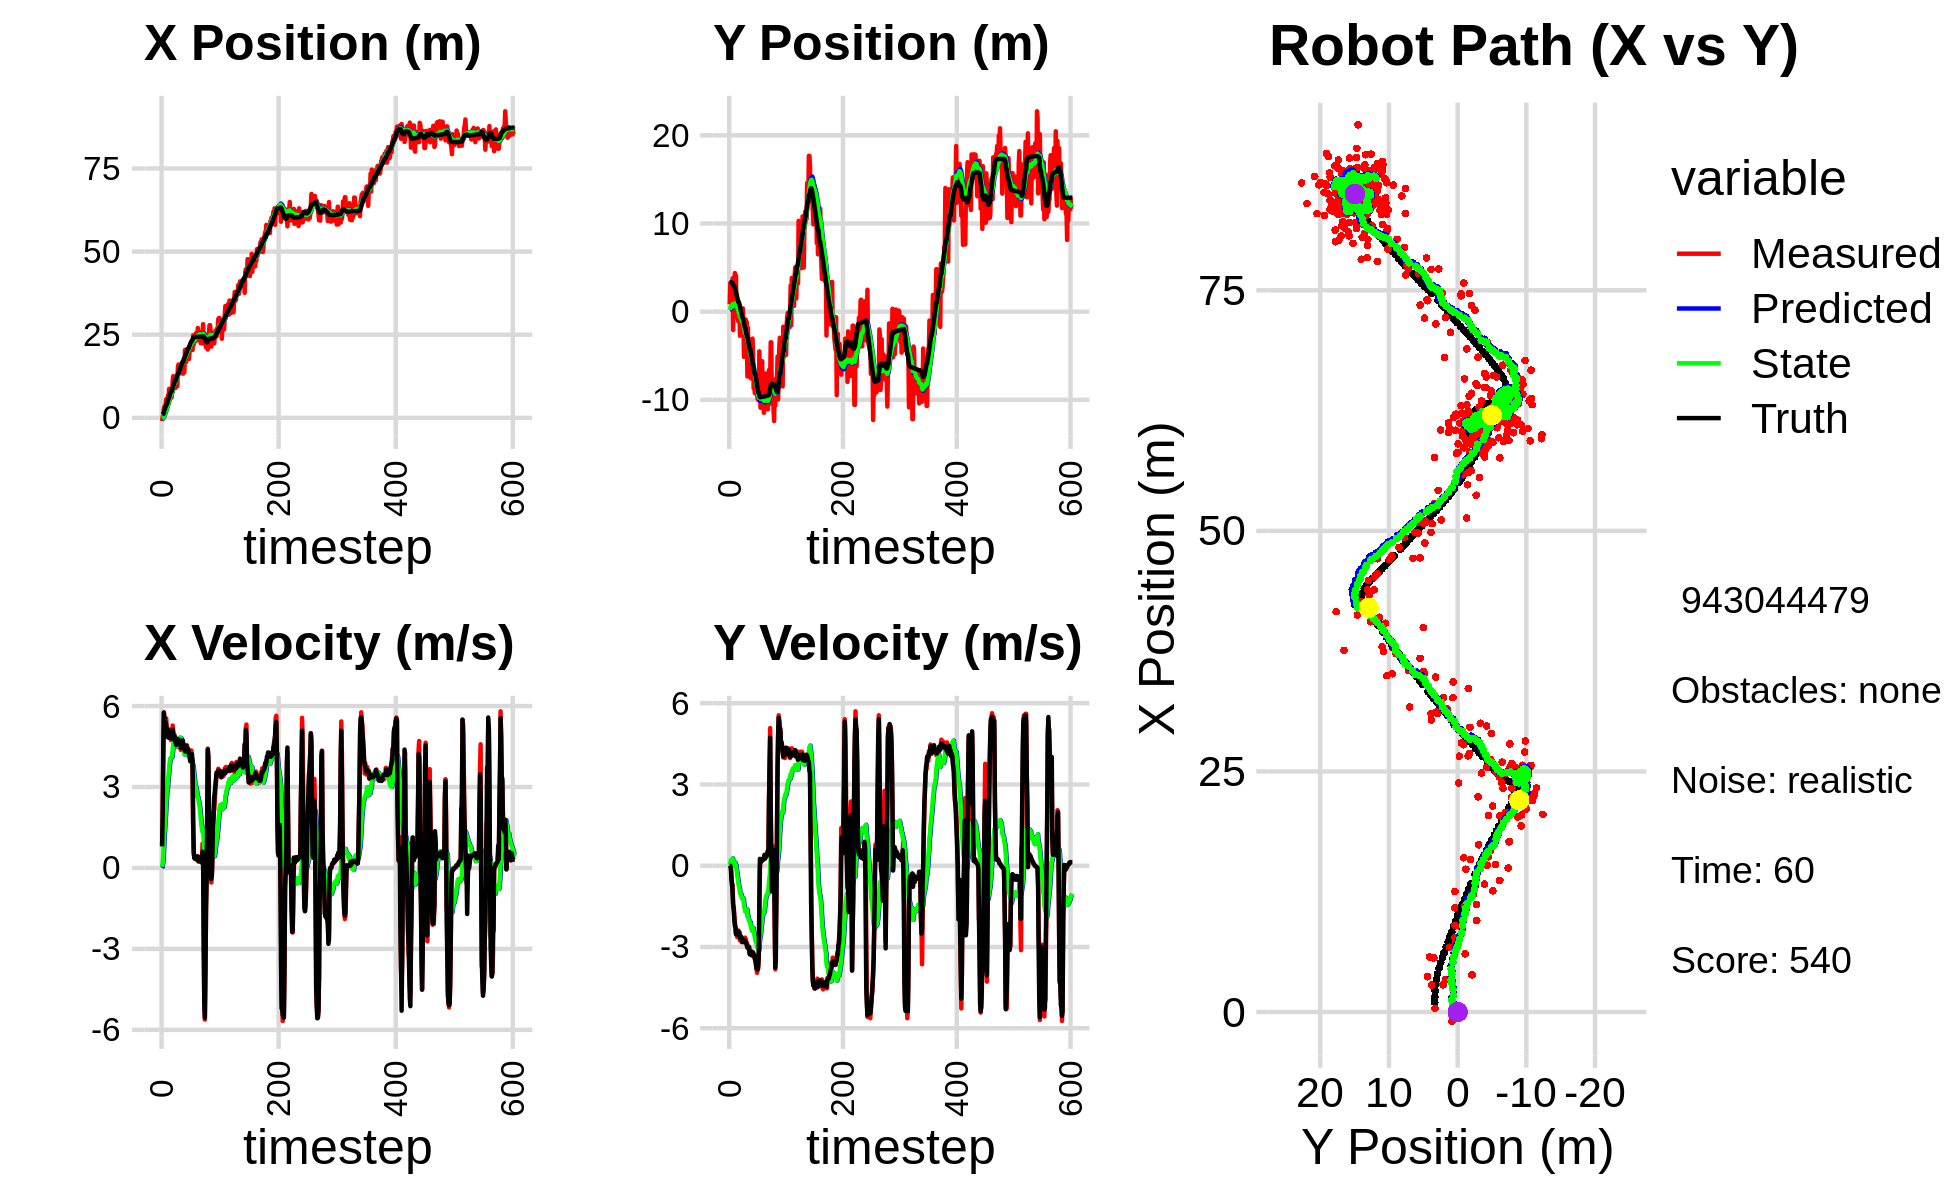

The data file committed next to this chart (first rows):
-2.064290881269559286e+00, 3.815036475645671832e+00, 0.000000000000000000e+00, 0.000000000000000000e+00, 0.000000000000000000e+00, 0.000000000000000000e+00, 0.000000000000000000e+00, 0.000000000000000000e+00, -1.424436262406269527e-01, 1.983853221911646147e-01, 0.000000000000000000e+00, 0.000000000000000000e+00, 1.007491469398365869e+00, 3.340133906415169385e+00, 0.000000000000000000e+00, 0.000000000000000000e+00, 0.000000000000000000e+00, -5.658658337779343128e-04
-9.719635245102916654e-01, 8.336939152783942042e-01, 8.209999190975464378e-01, -3.161601253818469492e-04, -1.424436262406269527e-01, 1.983853221911646147e-01, 0.000000000000000000e+00, 0.000000000000000000e+00, -1.852500607902953789e-01, 2.307403601069460408e-01, 4.181152650456162329e-02, 1.416235874666967390e-02, 1.010783553223523423e+00, 3.340134078520524241e+00, 8.000000000000000444e-01, 0.000000000000000000e+00, 8.000000119209289551e-01, 3.850915236398577690e-04
3.710357546684203145e-01, 3.284610652368731731e+00, 2.061000104297560309e+00, -1.349986943348643138e-04, -1.810689081398392242e-01, 2.321565959816130065e-01, 4.181152650456162329e-02, 1.416235874666967390e-02, -1.087877027433224730e-01, 3.929735127699992558e-01, 1.836454364181253907e-01, 1.116109506540084867e-01, 1.147235274417161222e+00, 3.339947142342531539e+00, 2.000000000000000000e+00, -2.000000000000000042e-03, 2.000000000000000000e+00, 6.550154648721218109e-05
3.710357546684203145e-01, 3.284610652368731731e+00, 4.099548198469282312e+00, -6.085874147840332482e-02, -9.042315910150992841e-02, 4.041346078354001170e-01, 1.836454364181253907e-01, 1.116109506540084867e-01, 4.199861495690886126e-02, 5.559553614727216209e-01, 4.590956681684630336e-01, 2.050549221116907961e-01, 1.147235274417161222e+00, 3.339947142342531539e+00, 4.397999999999999687e+00, -1.209999999999999964e-01, 4.400000095367431641e+00, 1.484414096921682358e-02
2.824116587651002153e+00, 2.117281474336160763e+00, 5.758410048735854048e+00, -3.655317913805922747e-01, 8.790818177375517295e-02, 5.764608536838906616e-01, 4.590956681684630336e-01, 2.050549221116907961e-01, 4.253964516000563467e-01, 6.383424276614348969e-01, 9.142335283157673187e-01, 2.197474263362294289e-01, 1.574866652645299681e+00, 3.330967225826811706e+00, 5.761999999999999567e+00, -4.979999999999999982e-01, 5.782999992370605469e+00, 6.339284777641296387e-02
3.386782169411700849e+00, 1.786860249322011152e+00, 5.343493622416901623e+00, -7.216245882382973376e-01, 5.168198044316331119e-01, 6.603171702950578759e-01, 9.142335283157673187e-01, 2.197474263362294289e-01, 8.587931352319626566e-01, 6.812244266266745951e-01, 1.331553347136033905e+00, 1.949636381156229503e-01, 2.219470382150783294e+00, 3.285772226347579039e+00, 5.535999999999999588e+00, -6.780000000000000471e-01, 5.578000068664550781e+00, 1.342352181673049927e-01
2.808132521875341681e+00, 3.780482187358437773e+00, 5.208716927007025710e+00, -7.034233543262262689e-01, 9.919484699455660692e-01, 7.007207904382368735e-01, 1.331553347136033905e+00, 1.949636381156229503e-01, 1.266247756342899766e+00, 8.462661794541384008e-01, 1.677991281895903741e+00, 2.712502943788371312e-01, 2.844977736227181975e+00, 3.197574033080520461e+00, 5.246999999999999886e+00, -1.030000000000000027e+00, 5.347000122070312500e+00, 1.342352181673049927e-01
3.864948332106202145e+00, -2.087845221448048072e+00, 5.366403312811139692e+00, -1.446748236406615540e+00, 1.434046884532490074e+00, 8.733912088920221528e-01, 1.677991281895903741e+00, 2.712502943788371312e-01, 1.753154860946693816e+00, 5.963398998636160186e-01, 2.042744177683379458e+00, 1.479155064707504685e-02, 3.354937910826504499e+00, 3.091354473294535055e+00, 5.400000000000000355e+00, -1.455999999999999961e+00, 5.592999935150146484e+00, 2.633330523967742920e-01
5.622027397539614668e+00, 3.468754365335387391e+00, 5.544060433331971183e+00, -1.494643467312015028e+00, 1.957429278715031806e+00, 5.978190549283235455e-01, 2.042744177683379458e+00, 1.479155064707504685e-02, 2.359622276568609234e+00, 7.070078479317534192e-01, 2.454934337240586295e+00, 5.487140719941840938e-02, 3.970900892987801356e+00, 2.921095146319628189e+00, 5.283000000000000362e+00, -1.639000000000000012e+00, 5.532000064849853516e+00, 2.633330523967742920e-01
5.622027397539614668e+00, 3.468754365335387391e+00, 5.144314713168584241e+00, -1.832633830556480881e+00, 2.605115710292667863e+00, 7.124949886516952491e-01, 2.454934337240586295e+00, 5.487140719941840938e-02, 2.935000896680310056e+00, 7.980054593496352933e-01, 2.783300430520177393e+00, 7.245429321540958201e-02, 3.970900892987801356e+00, 2.921095146319628189e+00, 5.030000000000000249e+00, -1.983999999999999986e+00, 5.407000064849853516e+00, 3.422269821166992188e-01
3.675702512132701383e+00, 4.388100519365923269e+00, 4.878885280340488073e+00, -2.075495821891607306e+00, 3.213330939732327973e+00, 8.052508886711762237e-01, 2.783300430520177393e+00, 7.245429321540958201e-02, 3.347572615903982474e+00, 9.359538237489702928e-01, 2.946796946190058719e+00, 1.201426284876591088e-01, 4.559207320270160402e+00, 2.708790912055010214e+00, 4.964999999999999858e+00, -2.230999999999999872e+00, 5.443999767303466797e+00, 4.022125303745269775e-01
6.728655218886630429e+00, 1.156036271657171710e+00, 4.843773297167455638e+00, -2.266928489404449465e+00, 3.642252310522988257e+00, 9.479680865977362370e-01, 2.946796946190058719e+00, 1.201426284876591088e-01, 3.947841488161067947e+00, 8.406816916758589331e-01, 3.226552737860689302e+00, -1.675333072310505877e-03, 5.132911086311568560e+00, 2.462815179981609148e+00, 4.841999999999999638e+00, -2.263999999999999790e+00, 5.344999790191650391e+00, 4.377287030220031738e-01
5.723113162237139839e+00, 4.099491431090031668e+00, 5.144832992185258469e+00, -2.522616439553234002e+00, 4.270496761947137010e+00, 8.405141583686278617e-01, 3.226552737860689302e+00, -1.675333072310505877e-03, 4.467464675130743856e+00, 9.365868100037859634e-01, 3.425042385881314377e+00, 1.948638695009731470e-02, 5.694381117920236157e+00, 2.199174239833965760e+00, 5.108999999999999986e+00, -2.528999999999999915e+00, 5.701000213623046875e+00, 4.558739662170410156e-01
8.729743123264274374e+00, -6.408675169200185318e-01, 4.845037887051707237e+00, -2.489059493851987881e+00, 4.809968913718875250e+00, 9.385354486987956824e-01, 3.425042385881314377e+00, 1.948638695009731470e-02, 5.154634523135412039e+00, 7.041535328704542351e-01, 3.715463238359370202e+00, -1.840831933095785078e-01, 6.179362654730703674e+00, 1.959222271529272863e+00, 4.826999999999999957e+00, -2.484999999999999876e+00, 5.428999900817871094e+00, 4.745741486549377441e-01
7.737121462847978748e+00, 3.672635103578726912e-01, 5.095270316886543860e+00, -2.632194318295124180e+00, 5.526180846971349148e+00, 6.857452135394963566e-01, 3.715463238359370202e+00, -1.840831933095785078e-01, 5.751183050770698912e+00, 5.423398167864399433e-01, 3.915872619894969375e+00, -3.210520297373898879e-01, 6.737126708294610467e+00, 1.672892048373859186e+00, 4.903999999999999915e+00, -2.540000000000000036e+00, 5.521999835968017578e+00, 4.768357872962951660e-01
7.772711545237369180e+00, -2.014120085657856163e-01, 4.978883113786488401e+00, -2.572069199180849974e+00, 6.142770312760196028e+00, 5.102346138127009656e-01, 3.915872619894969375e+00, -3.210520297373898879e-01, 6.311640853434507648e+00, 3.501500052103049820e-01, 4.065936712762137084e+00, -4.635799423486225979e-01, 7.306094527633935520e+00, 1.379658057007594918e+00, 5.004999999999999893e+00, -2.548999999999999932e+00, 5.617000102996826172e+00, 4.768357872962951660e-01
6.046812295806349269e+00, -1.099057720610272071e+00, 4.738133097422933204e+00, -2.390469713602675128e+00, 6.718234524710721800e+00, 3.037920109754427278e-01, 4.065936712762137084e+00, -4.635799423486225979e-01, 6.705137970456239493e+00, 1.120591473268480742e-01, 4.073464374861148762e+00, -6.201793865108045090e-01, 7.869935393753457298e+00, 1.095645858764010550e+00, 4.865999999999999659e+00, -2.423999999999999932e+00, 5.436999797821044922e+00, 4.672548472881317139e-01
6.046812295806349269e+00, -1.099057720610272071e+00, 5.037010530423149390e+00, -2.503827054012777165e+00, 7.112484407942353926e+00, 5.004120867576761916e-02, 4.073464374861148762e+00, -6.201793865108045090e-01, 7.086172585383233802e+00, -1.212803315743055388e-01, 4.078440509596348740e+00, -7.608142211265422894e-01, 7.869935393753457298e+00, 1.095645858764010550e+00, 5.028999999999999915e+00, -2.507000000000000117e+00, 5.618999958038330078e+00, 4.613136351108551025e-01
7.237295627454304991e+00, 2.820418015621575236e-01, 4.952972791407625586e+00, -2.508538426230807694e+00, 7.494016636342868409e+00, -1.973617536869597677e-01, 4.078440509596348740e+00, -7.608142211265422894e-01, 7.520374129102296301e+00, -2.474796833210944624e-01, 4.118857463114286688e+00, -8.185366211458631192e-01, 8.348515868470206769e+00, 8.571381118978809166e-01, 4.793000000000000149e+00, -2.455999999999999961e+00, 5.385000228881835938e+00, 4.688112139701843262e-01
1.116005122655716164e+01, -2.729569719513410764e+00, 5.277001948675206222e+00, -2.761735805882203909e+00, 7.932259875413724792e+00, -3.293333454356807688e-01, 4.118857463114286688e+00, -8.185366211458631192e-01, 8.220827646407080636e+00, -5.900706377145095161e-01, 4.354062738415315437e+00, -1.015636805022602784e+00, 8.903504729451952926e+00, 5.748614809901372302e-01, 5.120000000000000107e+00, -2.665000000000000036e+00, 5.771999835968017578e+00, 4.821551442146301270e-01
1.252993309540428157e+01, 4.025390740711061177e-01, 5.073009315005581499e+00, -2.730146386539967551e+00, 8.656233920248611824e+00, -6.916343182167697945e-01, 4.354062738415315437e+00, -1.015636805022602784e+00, 8.968735374688389328e+00, -6.957995308345390484e-01, 4.595118688710099875e+00, -1.041873918370849861e+00, 9.489503264586097941e+00, 2.672941234640437425e-01, 4.974999999999999645e+00, -2.668000000000000149e+00, 5.644999980926513672e+00, 4.937160909175872803e-01
1.082736420660538634e+01, 4.343554521415836089e-01, 4.780541817666089877e+00, -2.641942990061807883e+00, 9.428247243559399138e+00, -7.999869226716240789e-01, 4.595118688710099875e+00, -1.041873918370849861e+00, 9.537441388972391465e+00, -7.884094865717625744e-01, 4.677575382122657999e+00, -1.056099300613307479e+00, 1.005336320379052140e+01, -3.628330009128631628e-02, 4.756999999999999673e+00, -2.609999999999999876e+00, 5.426000118255615234e+00, 5.048717260360717773e-01
1.222266554863681343e+01, -2.268770978366295488e+00, 4.943777195241959355e+00, -2.827029182556957121e+00, 1.000519892718465798e+01, -8.940194166330933667e-01, 4.677575382122657999e+00, -1.056099300613307479e+00, 1.017697416769549612e+01, -1.073206376171466303e+00, 4.806427432009446221e+00, -1.195014635515087242e+00, 1.060691010959798497e+01, -3.435061428116680804e-01, 4.881000000000000227e+00, -2.737999999999999989e+00, 5.596000194549560547e+00, 5.194531083106994629e-01
8.985159278279391870e+00, 3.677321221826381770e-01, 4.777971867692742514e+00, -2.732215747182851207e+00, 1.065761691089644003e+01, -1.192707839722975116e+00, 4.806427432009446221e+00, -1.195014635515087242e+00, 1.053672131320086613e+01, -1.154499667815565234e+00, 4.719651499649623716e+00, -1.191035121602127544e+00, 1.116475999401471952e+01, -6.646602605278173481e-01, 4.844999999999999751e+00, -2.810000000000000053e+00, 5.600999832153320312e+00, 5.194531083106994629e-01
8.985159278279391870e+00, 3.677321221826381770e-01, 4.795595002244398941e+00, -2.821412060962896540e+00, 1.100868646316582833e+01, -1.273603179975777877e+00, 4.719651499649623716e+00, -1.191035121602127544e+00, 1.086792551500115067e+01, -1.233713143289143943e+00, 4.621323147324464031e+00, -1.187170279331638767e+00, 1.116475999401471952e+01, -6.646602605278173481e-01, 4.629999999999999893e+00, -2.750999999999999890e+00, 5.386000156402587891e+00, 5.317974686622619629e-01
1.100056087976402885e+01, -1.052622616643377862e+00, 4.496002457914197947e+00, -2.685541058811813375e+00, 1.133005782973359743e+01, -1.352430171222307909e+00, 4.621323147324464031e+00, -1.187170279331638767e+00, 1.130017173913942230e+01, -1.400365006676776991e+00, 4.597140737730165405e+00, -1.237439865203235012e+00, 1.170052659484210444e+01, -9.813840849011696843e-01, 4.559000000000000163e+00, -2.722999999999999865e+00, 5.309999942779541016e+00, 5.384447574615478516e-01
1.259582486723288319e+01, -5.129832074693432276e+00, 4.701628400674503716e+00, -2.772085204453543561e+00, 1.175988581291243840e+01, -1.524108993197100581e+00, 4.597140737730165405e+00, -1.237439865203235012e+00, 1.182493488306820595e+01, -1.847584661407976725e+00, 4.645768713454417664e+00, -1.463060899817283822e+00, 1.222672593605250491e+01, -1.294704721279341886e+00, 4.721000000000000085e+00, -2.786000000000000032e+00, 5.481999874114990234e+00, 5.327381491661071777e-01
9.517733454613692246e+00, -2.777844593491394232e+00, 4.639632004103413365e+00, -2.743339830792765000e+00, 1.228951175441364718e+01, -1.993890751389705063e+00, 4.645768713454417664e+00, -1.463060899817283822e+00, 1.209096004452153394e+01, -2.107450589210912550e+00, 4.504795473017826346e+00, -1.551834868833786629e+00, 1.277129876661389929e+01, -1.616293714288622230e+00, 4.780999999999999694e+00, -2.826999999999999957e+00, 5.553999900817871094e+00, 5.339859724044799805e-01
1.525349903131423090e+01, -4.295641467242895750e+00, 4.480533084247654507e+00, -2.656784792463661393e+00, 1.254143959182331614e+01, -2.262634076094291125e+00, 4.504795473017826346e+00, -1.551834868833786629e+00, 1.273421673327629833e+01, -2.455638481859761857e+00, 4.640873843292509626e+00, -1.688460950390183735e+00, 1.331520402422587779e+01, -1.937925146149173328e+00, 4.690000000000000391e+00, -2.773000000000000131e+00, 5.447999954223632812e+00, 5.352282524108886719e-01
1.603681576236420625e+01, -8.866970991964853166e-01, 4.551925467050521590e+00, -2.699117745565881243e+00, 1.319830411760554867e+01, -2.624484576898780119e+00, 4.640873843292509626e+00, -1.688460950390183735e+00, 1.339689151911907494e+01, -2.548611650245206750e+00, 4.779483154857637750e+00, -1.653702309734264686e+00, 1.331520402422587779e+01, -1.937925146149173328e+00, 4.759000000000000341e+00, -2.839999999999999858e+00, 5.541999816894531250e+00, 5.409991741180419922e-01
1.483714967960339415e+01, -1.183104798712622419e+00, 4.594343038701338422e+00, -2.831893231069166461e+00, 1.387483983460483827e+01, -2.713981881218633152e+00, 4.779483154857637750e+00, -1.653702309734264686e+00, 1.393437114342562744e+01, -2.660164849526077457e+00, 4.817306211356521928e+00, -1.635099742086832286e+00, 1.430750215088671595e+01, -2.533509537884103047e+00, 4.658000000000000362e+00, -2.854999999999999982e+00, 5.462999820709228516e+00, 5.523816943168640137e-01
1.483714967960339415e+01, -1.183104798712622419e+00, 4.608814920373604629e+00, -2.840813510509186290e+00, 1.441610176456127945e+01, -2.823674823734760864e+00, 4.817306211356521928e+00, -1.635099742086832286e+00, 1.443574003052734156e+01, -2.763354519846545454e+00, 4.826327674248543254e+00, -1.612774948318338675e+00, 1.430750215088671595e+01, -2.533509537884103047e+00, 4.722999999999999865e+00, -2.952999999999999847e+00, 5.571000099182128906e+00, 5.523816943168640137e-01
1.496740593780835660e+01, -7.356349275864463522e+00, 4.691456917959072825e+00, -3.021031468802258591e+00, 1.491837279795219651e+01, -2.924632014678379299e+00, 4.826327674248543254e+00, -1.612774948318338675e+00, 1.491510003162819942e+01, -3.298894859601787743e+00, 4.820854130701687446e+00, -1.867143729340581926e+00, 1.484792077526599918e+01, -2.872702406054048474e+00, 4.613000000000000433e+00, -3.015000000000000124e+00, 5.511000156402587891e+00, 5.721055269241333008e-01
1.586485311425136580e+01, -1.845195935203873594e+00, 4.372331466598538441e+00, -2.940251538386162711e+00, 1.539718544469836736e+01, -3.485609232535845869e+00, 4.820854130701687446e+00, -1.867143729340581926e+00, 1.540810456628050851e+01, -3.419212233272034496e+00, 4.818081025015763075e+00, -1.839302514657047194e+00, 1.537505471734428930e+01, -3.218472764326624880e+00, 4.455000000000000071e+00, -3.013999999999999790e+00, 5.379000186920166016e+00, 5.920079350471496582e-01
1.531978559511018112e+01, -5.526518033278319919e+00, 4.391845247398781460e+00, -2.981033420531837841e+00, 1.588991266878208464e+01, -3.603142484737739348e+00, 4.818081025015763075e+00, -1.839302514657047194e+00, 1.582770189831661511e+01, -3.789407499633676402e+00, 4.764089918435064241e+00, -1.971539524324639192e+00, 1.588922250276344883e+01, -3.566279695730622201e+00, 4.522999999999999687e+00, -3.071000000000000174e+00, 5.467000007629394531e+00, 5.963320732116699219e-01
1.614040680258070992e+01, -4.455894992620252459e+00, 4.391052386698163446e+00, -2.991091788231511117e+00, 1.630411089016012127e+01, -3.986561452066140099e+00, 4.764089918435064241e+00, -1.971539524324639192e+00, 1.627365808361413713e+01, -4.065427257729729682e+00, 4.733814468073309634e+00, -2.034513256357011635e+00, 1.631827867078360939e+01, -3.858219430241619285e+00, 4.431000000000000050e+00, -3.019000000000000128e+00, 5.361999988555908203e+00, 5.979822874069213867e-01
1.329257047169202899e+01, -3.897509203838832814e+00, 4.663986190118559527e+00, -3.227819084064765143e+00, 1.674703953042146765e+01, -4.268878583365430579e+00, 4.733814468073309634e+00, -2.034513256357011635e+00, 1.649635745765589689e+01, -4.296681126675462536e+00, 4.554866068624970232e+00, -2.067598770252385698e+00, 1.684544312979774361e+01, -4.218139932348427656e+00, 4.725999999999999979e+00, -3.271999999999999797e+00, 5.748000144958496094e+00, 6.053860187530517578e-01
1.329257047169202899e+01, -3.897509203838832814e+00, 4.650007616881944195e+00, -3.218144890441134276e+00, 1.695184406451839365e+01, -4.503441003700700662e+00, 4.554866068624970232e+00, -2.067598770252385698e+00, 1.669479377374469564e+01, -4.512868161430971803e+00, 4.375289282599009510e+00, -2.088560895394586225e+00, 1.684544312979774361e+01, -4.218139932348427656e+00, 4.551999999999999602e+00, -3.238999999999999879e+00, 5.586999893188476562e+00, 6.053860187530517578e-01
1.771548137116496235e+01, -7.559804961760153930e+00, 4.457165556297733922e+00, -3.213829327460845597e+00, 1.713232270200459695e+01, -4.721724250970430248e+00, 4.375289282599009510e+00, -2.088560895394586225e+00, 1.717815955796890748e+01, -4.971034589792419744e+00, 4.409624134993200606e+00, -2.260175691310286616e+00, 1.737500321872725451e+01, -4.592593476471395597e+00, 4.535000000000000142e+00, -3.287999999999999812e+00, 5.600999832153320312e+00, 6.247127652168273926e-01
1.367946660521040769e+01, -6.130833790339899281e+00, 4.328092037260822700e+00, -3.149957154173035789e+00, 1.761912197146822834e+01, -5.197052158923447962e+00, 4.409624134993200606e+00, -2.260175691310286616e+00, 1.733314255208538768e+01, -5.302452748001879712e+00, 4.205467852667507778e+00, -2.338137092825058438e+00, 1.789627969306199518e+01, -4.970113561457198514e+00, 4.506999999999999673e+00, -3.302000000000000046e+00, 5.586999893188476562e+00, 6.291368007659912109e-01
2.038684606551861123e+01, -6.124233590094574353e+00, 4.359921454570758748e+00, -3.216490526562312713e+00, 1.775368933735213872e+01, -5.536266457284385822e+00, 4.205467852667507778e+00, -2.338137092825058438e+00, 1.794984651139063203e+01, -5.616934215834551658e+00, 4.347805700764347137e+00, -2.400384978675538239e+00, 1.841124284307018399e+01, -5.347096250707413567e+00, 4.331999999999999851e+00, -3.200000000000000178e+00, 5.386000156402587891e+00, 6.356087327003479004e-01
1.737717247055660863e+01, -3.055045649849715605e+00, 4.251588127371154435e+00, -3.189549184986825381e+00, 1.838462708146706603e+01, -5.856972713702105260e+00, 4.347805700764347137e+00, -2.400384978675538239e+00, 1.830771392976335932e+01, -5.696430308294762490e+00, 4.291160667891148250e+00, -2.309681682317853202e+00, 1.882466065887244966e+01, -5.654640005213408038e+00, 4.315999999999999837e+00, -3.238999999999999879e+00, 5.395999908447265625e+00, 6.436302661895751953e-01
1.677612674241511570e+01, -4.749052570502970028e+00, 4.534307168193601356e+00, -3.340581111231715195e+00, 1.873682999655247272e+01, -5.927398476526548166e+00, 4.291160667891148250e+00, -2.309681682317853202e+00, 1.860874718969417430e+01, -5.891324438163237254e+00, 4.206281261475525390e+00, -2.300468717152515996e+00, 1.932126557799756128e+01, -6.025678442074850594e+00, 4.362000000000000099e+00, -3.202999999999999847e+00, 5.412000179290771484e+00, 6.349570751190185547e-01
2.026632967618115444e+01, -8.718888328963107170e+00, 4.558229192777853989e+00, -3.306162140409947270e+00, 1.902937531584172604e+01, -6.121371309878488987e+00, 4.206281261475525390e+00, -2.300468717152515996e+00, 1.913554317224436474e+01, -6.348312748754454837e+00, 4.289605211304044374e+00, -2.456435935376598323e+00, 1.983111321942519467e+01, -6.397656248079647057e+00, 4.517000000000000348e+00, -3.273000000000000131e+00, 5.578000068664550781e+00, 6.275160908699035645e-01
2.071686390045558213e+01, -6.950519473648385294e+00, 4.428271451056013497e+00, -3.315635183982255985e+00, 1.956450369337476758e+01, -6.593956342292115025e+00, 4.289605211304044374e+00, -2.456435935376598323e+00, 1.965391322234019711e+01, -6.657530177450106557e+00, 4.356081166131571258e+00, -2.507687871858721440e+00, 2.034361970406969888e+01, -6.774246977089285693e+00, 4.432000000000000384e+00, -3.281000000000000139e+00, 5.513999938964843750e+00, 6.426958441734313965e-01
1.934267950075749809e+01, -9.243108317828193421e+00, 4.428410935937122872e+00, -3.457036436800747126e+00, 2.008952133895335379e+01, -6.908298964635978479e+00, 4.356081166131571258e+00, -2.507687871858721440e+00, 2.003971620043759572e+01, -7.114301124864874204e+00, 4.322555928306672790e+00, -2.649751419931683394e+00, 2.076864182989001506e+01, -7.097026632470440077e+00, 4.423000000000000043e+00, -3.414000000000000146e+00, 5.586999893188476562e+00, 6.628299355506896973e-01
1.934267950075749809e+01, -9.243108317828193421e+00, 4.383480332255168754e+00, -3.421961387013593647e+00, 2.047197179326826344e+01, -7.379276266858042277e+00, 4.322555928306672790e+00, -2.649751419931683394e+00, 2.039423081727682430e+01, -7.544361533345752768e+00, 4.269008365428701879e+00, -2.763751938776750183e+00, 2.076864182989001506e+01, -7.097026632470440077e+00, 4.352999999999999758e+00, -3.468999999999999861e+00, 5.565999984741210938e+00, 6.628299355506896973e-01
1.768863546851033064e+01, -7.487688673297618003e+00, 4.323557116340190909e+00, -3.643428009687813773e+00, 2.082113165381969466e+01, -7.820736727223427387e+00, 4.269008365428701879e+00, -2.763751938776750183e+00, 2.059974617536127539e+01, -7.836981236761555891e+00, 4.113731481357545405e+00, -2.785496557130919815e+00, 2.126771104361277409e+01, -7.497830198730865980e+00, 4.200000000000000178e+00, -3.630999999999999783e+00, 5.552000045776367188e+00, 7.002362012863159180e-01
2.048462593604278936e+01, -9.315133497856729505e+00, 4.216660386093834312e+00, -3.814494686508548504e+00, 2.101111932349703082e+01, -8.115530892474648539e+00, 4.113731481357545405e+00, -2.785496557130919815e+00, 2.097861564703605453e+01, -8.245686720524870950e+00, 4.093158349051964073e+00, -2.880887781732073272e+00, 2.174978578079618075e+01, -7.916810796274630135e+00, 4.110999999999999766e+00, -3.789000000000000146e+00, 5.591000080108642578e+00, 7.353642582893371582e-01
2.180548873589574654e+01, -9.440674112040776222e+00, 4.162040316663077277e+00, -3.955753478831393277e+00, 2.138793148194125138e+01, -8.533775498698078721e+00, 4.093158349051964073e+00, -2.880887781732073272e+00, 2.142126350998470130e+01, -8.645516421865529821e+00, 4.118344025160305399e+00, -2.965294667259296801e+00, 2.221724069135638047e+01, -8.349222943446893197e+00, 3.956999999999999851e+00, -3.740000000000000213e+00, 5.445000171661376953e+00, 7.599919438362121582e-01
2.170294702042363610e+01, -9.926711127787781308e+00, 3.948492921572098080e+00, -3.775416624607687233e+00, 2.183309791250073317e+01, -8.942045888591460212e+00, 4.118344025160305399e+00, -2.965294667259296801e+00, 2.181526189283151140e+01, -9.047325189063958106e+00, 4.101750004181287323e+00, -3.042169510573756508e+00, 2.267200315013517553e+01, -8.785888479067500256e+00, 3.987999999999999989e+00, -3.835999999999999854e+00, 5.533999919891357422e+00, 7.629940509796142578e-01
2.106248068803271423e+01, -9.960294112977166492e+00, 4.353810498367635340e+00, -3.801675495053244092e+00, 2.222543689324963978e+01, -9.351542140121333446e+00, 4.101750004181287323e+00, -3.042169510573756508e+00, 2.215488054518593941e+01, -9.428252946681350721e+00, 4.057762509896589265e+00, -3.100403272042457914e+00, 2.306159245999986851e+01, -9.148872182158038768e+00, 4.201999999999999957e+00, -3.669000000000000039e+00, 5.578000068664550781e+00, 7.178002595901489258e-01
2.106248068803271423e+01, -9.960294112977166492e+00, 3.939520443418822904e+00, -3.439924254310525953e+00, 2.256065679617559994e+01, -9.738293273885595625e+00, 4.057762509896589265e+00, -3.100403272042457914e+00, 2.244753284871295307e+01, -9.769078720071748378e+00, 3.974992796868601630e+00, -3.124229381698123476e+00, 2.306159245999986851e+01, -9.148872182158038768e+00, 4.219999999999999751e+00, -3.249000000000000110e+00, 5.326000213623046875e+00, 7.178002595901489258e-01
2.041175949613916529e+01, -4.504782484020137368e+00, 3.508500399079466536e+00, -2.045029314273568932e+00, 2.284503212839981501e+01, -1.008150165824156019e+01, 3.974992796868601630e+00, -3.124229381698123476e+00, 2.264752812355508738e+01, -9.642962941119998632e+00, 3.824388507998449427e+00, -2.834060033408136281e+00, 2.355148923445203479e+01, -9.529236600583132599e+00, 3.911000000000000032e+00, -1.316000000000000059e+00, 4.125999927520751953e+00, 5.277349948883056641e-01
2.480737555061408628e+01, -8.064189836942492917e+00, 1.684632335551303539e+00, -1.213875176926789423e-01, 2.302996697435493090e+01, -9.926368944460811861e+00, 3.824388507998449427e+00, -2.834060033408136281e+00, 2.304975112805910697e+01, -9.674219314293143412e+00, 3.788224259733571131e+00, -2.639792648894949245e+00, 2.400436913994146693e+01, -9.708107756010527112e+00, 1.707000000000000073e+00, 2.530000000000000027e-01, 1.725999951362609863e+00, 7.193147391080856323e-02
2.200517833232677134e+01, -1.089786891695725579e+01, 5.531953221146005406e-01, 1.568436223805586005e-01, 2.342857355403246444e+01, -9.938198579182637715e+00, 3.788224259733571131e+00, -2.639792648894949245e+00, 2.316438441842847595e+01, -9.879636203727109489e+00, 3.525566246648791591e+00, -2.566272212814296072e+00, 2.420577847985412490e+01, -9.696419523634942195e+00, 5.979999999999999760e-01, 1.690000000000000113e-01, 6.209999918937683105e-01, -2.762726247310638428e-01
2.385083115096735185e+01, -6.407692477386332186e+00, 3.686364064741950441e-01, 1.418880132272372085e-01, 2.351694104309335387e+01, -1.013626342500853994e+01, 3.525566246648791591e+00, -2.566272212814296072e+00, 2.338239940820209384e+01, -9.753783549043047785e+00, 3.356422007032311416e+00, -2.290017202201129365e+00, 2.423831307926797507e+01, -9.685972974457790485e+00, 3.719999999999999973e-01, 1.489999999999999936e-01, 4.009999930858612061e-01, -3.674214184284210205e-01
2.289115524324149575e+01, -9.478589907770700762e+00, 3.451534516602854374e-01, 1.636859623197285674e-01, 2.371804160890532387e+01, -9.982785269263160899e+00, 3.356422007032311416e+00, -2.290017202201129365e+00, 2.350776034670143488e+01, -9.837252241712498346e+00, 3.137129597453226282e+00, -2.166242893505813338e+00, 2.425591409252012909e+01, -9.678555295775156608e+00, 3.430000000000000271e-01, 1.680000000000000104e-01, 3.819999992847442627e-01, -4.428289830684661865e-01
2.490839755547474255e+01, -5.617519662317440599e+00, 4.195864314208792578e-01, 2.392409590160574084e-01, 2.382147330644675876e+01, -1.005387653106308044e+01, 3.137129597453226282e+00, -2.166242893505813338e+00, 2.376285933531819694e+01, -9.635497831457273676e+00, 3.031978214961644547e+00, -1.871348686423731866e+00, 2.427723348151931049e+01, -9.667523191125630078e+00, 4.309999999999999942e-01, 2.310000000000000109e-01, 4.889999926090240479e-01, -5.182064771652221680e-01
2.548420715326889763e+01, -1.055490951274329703e+01, 3.486475747742038833e-01, 2.359785410075269096e-01, 2.406605715681436308e+01, -9.822632700099646286e+00, 3.031978214961644547e+00, -1.871348686423731866e+00, 2.403285817346068143e+01, -9.779143545771976420e+00, 2.945601507841627331e+00, -1.816345987385501459e+00, 2.430032289063616346e+01, -9.653382108056021593e+00, 3.760000000000000009e-01, 2.409999999999999920e-01, 4.469999969005584717e-01, -5.950124859809875488e-01
2.548420715326889763e+01, -1.055490951274329703e+01, 3.221470424216805184e-01, 2.180419270370404228e-01, 2.432741832424484585e+01, -9.960778144510527454e+00, 2.945601507841627331e+00, -1.816345987385501459e+00, 2.427852467791576530e+01, -9.910904873044522390e+00, 2.849529007946303150e+00, -1.758279904113540404e+00, 2.430032289063616346e+01, -9.653382108056021593e+00, 3.109999999999999987e-01, 2.310000000000000109e-01, 3.880000114440917969e-01, -5.950124859809875488e-01
... 543 more rows
